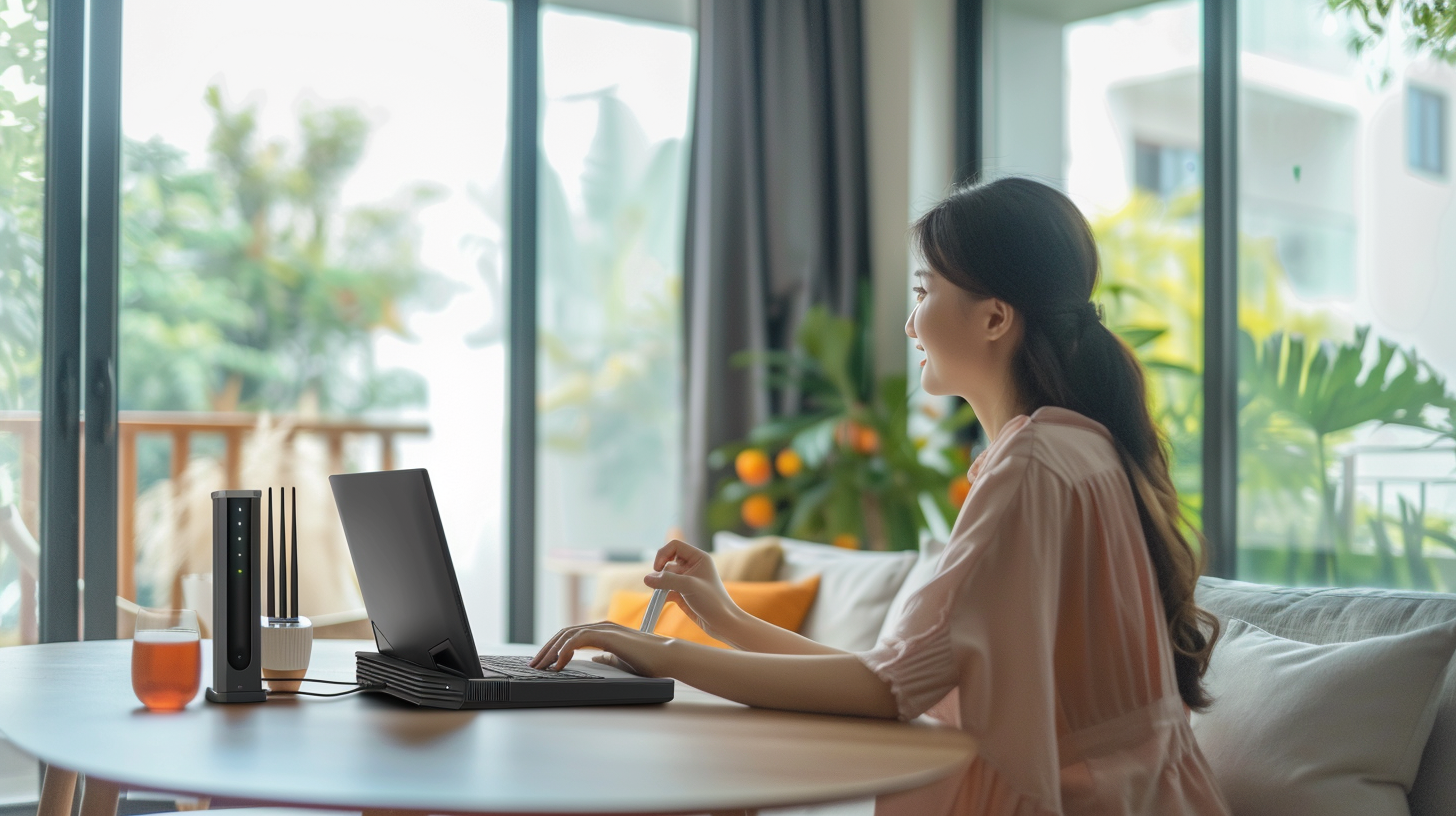
Generation parameters embedded in this image by Midjourney (PNG 'Description' text chunk):
imagine woman testing internet connection before therapy session, router visible, speed test on screen, prepared and organized, lifestyle photography, bright modern home --ar 16:9 --v 6 Job ID: 2c8452ed-ce73-431d-8a24-8702cb071d15